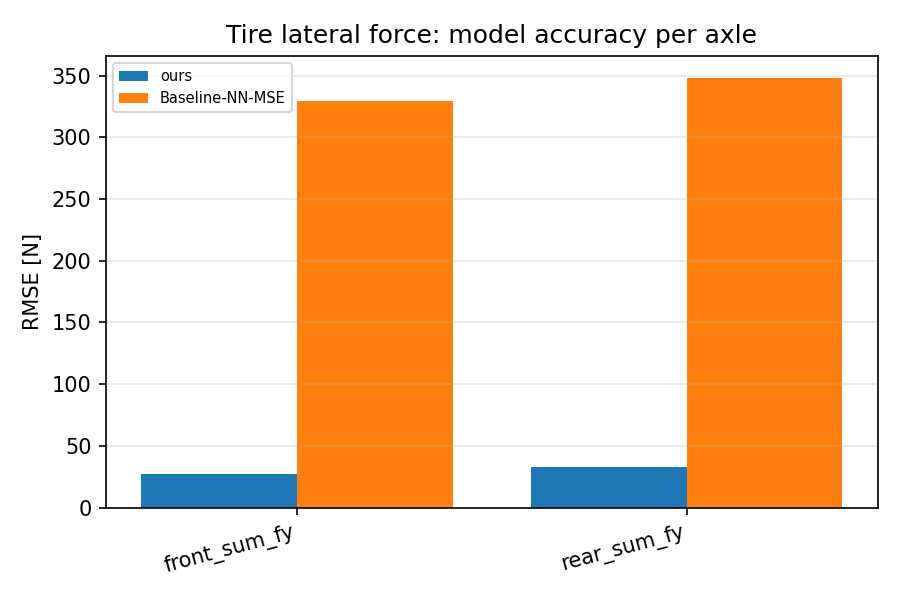

The table this chart was drawn from, first rows:
scenario, category, value
ours, front_sum_fy, 27.15
ours, rear_sum_fy, 33.23
Baseline-NN-MSE, front_sum_fy, 329.6
Baseline-NN-MSE, rear_sum_fy, 348.4
